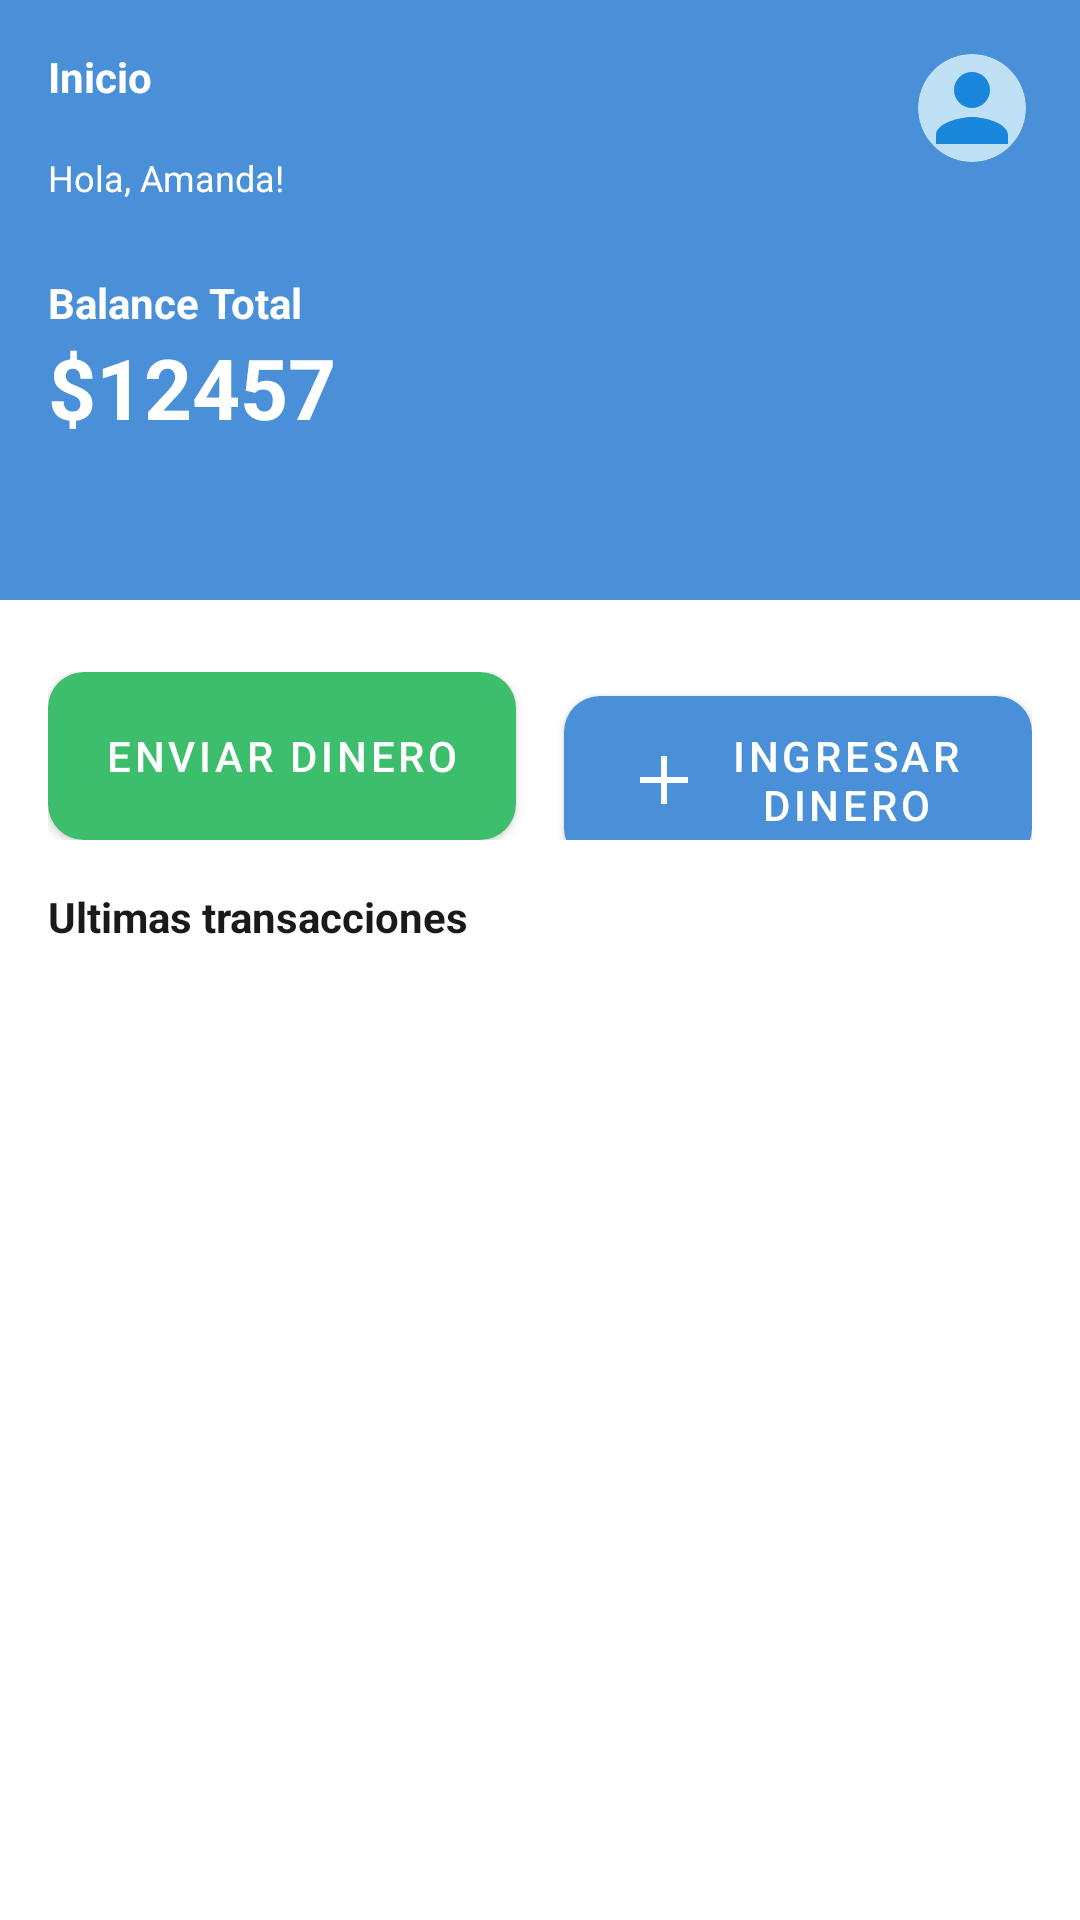

Reconstruct the res/layout file that produces this screen, plus the resources it refers to.
<!-- AndroidManifest.xml: application theme Theme.AlkeWallet -->
<!-- res/layout/activity_home.xml -->
<?xml version="1.0" encoding="utf-8"?>
<androidx.constraintlayout.widget.ConstraintLayout xmlns:android="http://schemas.android.com/apk/res/android"
    xmlns:app="http://schemas.android.com/apk/res-auto"
    xmlns:tools="http://schemas.android.com/tools"
    android:layout_width="match_parent"
    android:layout_height="match_parent"
    android:background="@color/alke_white">

    
    <View
        android:id="@+id/headerBg"
        android:layout_width="0dp"
        android:layout_height="@dimen/height_header_home"
        android:background="@color/alke_blue_primary"
        app:layout_constraintEnd_toEndOf="parent"
        app:layout_constraintStart_toStartOf="parent"
        app:layout_constraintTop_toTopOf="parent" />

    <TextView
        android:id="@+id/tvTitle"
        android:layout_width="wrap_content"
        android:layout_height="wrap_content"
        android:layout_margin="@dimen/margin_normal"
        android:text="@string/home_title"
        android:textColor="@color/alke_white"
        android:textStyle="bold"
        app:layout_constraintStart_toStartOf="parent"
        app:layout_constraintTop_toTopOf="parent" />

    <com.google.android.material.imageview.ShapeableImageView
        android:id="@+id/ivProfile"
        android:layout_width="@dimen/size_avatar_home"
        android:layout_height="@dimen/size_avatar_home"
        android:layout_margin="@dimen/margin_normal"
        android:padding="2dp"
        android:scaleType="centerCrop"
        android:src="@drawable/ic_avatar_placeholder"
        app:layout_constraintEnd_toEndOf="parent"
        app:layout_constraintTop_toTopOf="parent"
        app:shapeAppearanceOverlay="@style/ShapeAppearanceOverlay.App.CornerSize50Percent" />

    <ImageView
        android:id="@+id/ivNotification"
        android:layout_width="@dimen/size_icon"
        android:layout_height="@dimen/size_icon"
        android:layout_marginEnd="@dimen/margin_normal"
        android:src="@drawable/ic_notification"
        app:layout_constraintBottom_toBottomOf="@+id/ivProfile"
        app:layout_constraintEnd_toStartOf="@+id/ivProfile"
        app:layout_constraintTop_toTopOf="@+id/ivProfile" />

    <TextView
        android:id="@+id/tvGreeting"
        android:layout_width="wrap_content"
        android:layout_height="wrap_content"
        android:layout_marginStart="@dimen/margin_normal"
        android:layout_marginTop="@dimen/margin_normal"
        android:text="@string/home_greeting"
        android:textColor="@color/alke_white"
        android:textSize="@dimen/text_caption"
        app:layout_constraintStart_toStartOf="parent"
        app:layout_constraintTop_toBottomOf="@+id/tvTitle" />

    <TextView
        android:id="@+id/tvBalanceLabel"
        android:layout_width="wrap_content"
        android:layout_height="wrap_content"
        android:layout_marginStart="@dimen/margin_normal"
        android:layout_marginTop="@dimen/margin_large"
        android:text="@string/home_balance_label"
        android:textColor="@color/alke_white"
        android:textStyle="bold"
        app:layout_constraintStart_toStartOf="parent"
        app:layout_constraintTop_toBottomOf="@+id/tvGreeting" />

    <TextView
        android:id="@+id/tvBalanceAmount"
        android:layout_width="wrap_content"
        android:layout_height="wrap_content"
        android:layout_marginStart="@dimen/margin_normal"
        android:text="@string/home_balance_amount"
        android:textColor="@color/alke_white"
        android:textSize="@dimen/text_display"
        android:textStyle="bold"
        app:layout_constraintStart_toStartOf="parent"
        app:layout_constraintTop_toBottomOf="@+id/tvBalanceLabel" />

    
    <LinearLayout
        android:id="@+id/buttonContainer"
        android:layout_width="0dp"
        android:layout_height="wrap_content"
        android:layout_marginHorizontal="@dimen/margin_normal"
        android:layout_marginTop="@dimen/margin_large"
        android:orientation="horizontal"
        app:layout_constraintEnd_toEndOf="parent"
        app:layout_constraintStart_toStartOf="parent"
        app:layout_constraintTop_toBottomOf="@+id/headerBg">

        <com.google.android.material.button.MaterialButton
            android:id="@+id/btnEnviarDinero"
            android:layout_width="0dp"
            android:layout_height="@dimen/height_button"
            android:layout_marginEnd="@dimen/margin_small"
            android:layout_weight="1"
            android:insetTop="0dp"
            android:insetBottom="0dp"
            android:text="@string/btn_enviar_dinero"
            android:textColor="@color/alke_white"
            android:textSize="@dimen/text_body"
            app:backgroundTint="@color/alke_green_action"
            app:cornerRadius="@dimen/radius_button"
            app:icon="@drawable/ic_send"
            app:iconGravity="textStart" />

        <com.google.android.material.button.MaterialButton
            android:id="@+id/btnIngresarDinero"
            android:layout_width="0dp"
            android:layout_height="@dimen/height_button"
            android:layout_marginStart="@dimen/margin_small"
            android:layout_weight="1"
            android:insetTop="0dp"
            android:insetBottom="0dp"
            android:text="@string/btn_ingresar_dinero"
            android:textColor="@color/alke_white"
            android:textSize="@dimen/text_body"
            app:backgroundTint="@color/alke_blue_primary"
            app:cornerRadius="@dimen/radius_button"
            app:icon="@drawable/ic_request"
            app:iconGravity="textStart" />

    </LinearLayout>

    <TextView
        android:id="@+id/tvTransactionsTitle"
        android:layout_width="wrap_content"
        android:layout_height="wrap_content"
        android:layout_margin="@dimen/margin_normal"
        android:text="@string/home_transactions_title"
        android:textColor="@color/alke_black"
        android:textStyle="bold"
        app:layout_constraintStart_toStartOf="parent"
        app:layout_constraintTop_toBottomOf="@+id/buttonContainer" />

    <androidx.recyclerview.widget.RecyclerView
        android:id="@+id/rvTransactions"
        android:layout_width="0dp"
        android:layout_height="0dp"
        android:layout_marginTop="@dimen/margin_small"
        app:layout_constraintBottom_toBottomOf="parent"
        app:layout_constraintEnd_toEndOf="parent"
        app:layout_constraintStart_toStartOf="parent"
        app:layout_constraintTop_toBottomOf="@+id/tvTransactionsTitle"
        tools:listitem="@layout/item_transaction" />

    <LinearLayout
        android:id="@+id/emptyStateContainer"
        android:layout_width="wrap_content"
        android:layout_height="wrap_content"
        android:gravity="center"
        android:orientation="vertical"
        android:visibility="gone"
        app:layout_constraintBottom_toBottomOf="parent"
        app:layout_constraintEnd_toEndOf="parent"
        app:layout_constraintStart_toStartOf="parent"
        app:layout_constraintTop_toBottomOf="@+id/tvTransactionsTitle">

        <ImageView
            android:layout_width="100dp"
            android:layout_height="100dp"
            android:src="@drawable/ic_empty_list" />

        <TextView
            android:layout_width="wrap_content"
            android:layout_height="wrap_content"
            android:layout_marginTop="@dimen/margin_normal"
            android:text="@string/home_empty_msg"
            android:textColor="@color/alke_gray_text" />

    </LinearLayout>

</androidx.constraintlayout.widget.ConstraintLayout>
<!-- res/layout/item_transaction.xml (included above) -->
<?xml version="1.0" encoding="utf-8"?>
<androidx.constraintlayout.widget.ConstraintLayout xmlns:android="http://schemas.android.com/apk/res/android"
    xmlns:app="http://schemas.android.com/apk/res-auto"
    android:layout_width="match_parent"
    android:layout_height="wrap_content"
    android:padding="@dimen/margin_small">

    <ImageView
        android:id="@+id/ivTransactionIcon"
        android:layout_width="@dimen/size_icon"
        android:layout_height="@dimen/size_icon"
        android:src="@drawable/ic_send"
        app:layout_constraintBottom_toBottomOf="parent"
        app:layout_constraintStart_toStartOf="parent"
        app:layout_constraintTop_toTopOf="parent" />

    <TextView
        android:id="@+id/tvUserName"
        android:layout_width="0dp"
        android:layout_height="wrap_content"
        android:layout_marginStart="@dimen/margin_small"
        android:layout_marginEnd="@dimen/margin_small"
        android:text="@string/placeholder_user_name"
        android:textColor="@color/alke_black"
        android:textSize="@dimen/text_body"
        android:textStyle="bold"
        app:layout_constraintEnd_toStartOf="@+id/tvAmount"
        app:layout_constraintStart_toEndOf="@+id/ivTransactionIcon"
        app:layout_constraintTop_toTopOf="parent" />

    <TextView
        android:id="@+id/tvDate"
        android:layout_width="0dp"
        android:layout_height="wrap_content"
        android:text="@string/placeholder_date"
        android:textColor="@color/alke_gray_text"
        android:textSize="@dimen/text_caption"
        app:layout_constraintEnd_toEndOf="@+id/tvUserName"
        app:layout_constraintStart_toStartOf="@+id/tvUserName"
        app:layout_constraintTop_toBottomOf="@+id/tvUserName" />

    <TextView
        android:id="@+id/tvAmount"
        android:layout_width="wrap_content"
        android:layout_height="wrap_content"
        android:text="@string/placeholder_amount"
        android:textSize="@dimen/text_body"
        android:textStyle="bold"
        app:layout_constraintBottom_toBottomOf="@+id/tvUserName"
        app:layout_constraintEnd_toEndOf="parent"
        app:layout_constraintTop_toTopOf="@+id/tvUserName" />

</androidx.constraintlayout.widget.ConstraintLayout>
<!-- resources referenced by this layout -->
<resources>
  <color name="alke_black">#1A1A1A</color>
  <color name="alke_blue_primary">#4A90D9</color>
  <color name="alke_gray_text">#9E9E9E</color>
  <color name="alke_green_action">#3DBE6C</color>
  <color name="alke_white">#FFFFFF</color>
  <dimen name="height_button">56dp</dimen>
  <dimen name="height_header_home">200dp</dimen>
  <dimen name="margin_large">24dp</dimen>
  <dimen name="margin_normal">16dp</dimen>
  <dimen name="margin_small">8dp</dimen>
  <dimen name="radius_button">12dp</dimen>
  <dimen name="size_avatar_home">40dp</dimen>
  <dimen name="size_icon">24dp</dimen>
  <dimen name="text_body">14sp</dimen>
  <dimen name="text_caption">12sp</dimen>
  <dimen name="text_display">28sp</dimen>
  <!-- drawable ic_avatar_placeholder (drawable) -->
  <vector xmlns:android="http://schemas.android.com/apk/res/android"
      android:width="24dp"
      android:height="24dp"
      android:viewportWidth="24"
      android:viewportHeight="24">
      
      <path
          android:fillColor="@color/alke_blue_light"
          android:pathData="M12,0C18.627,0 24,5.373 24,12s-5.373,12 -12,12S0,18.627 0,12 5.373,0 12,0z" />
      
      <path
          android:fillColor="@color/alke_blue_dark"
          android:pathData="M12,12c2.21,0 4,-1.79 4,-4s-1.79,-4 -4,-4 -4,1.79 -4,4 1.79,4 4,4zM12,14c-2.67,0 -8,1.34 -8,4v2h16v-2c0,-2.66 -5.33,-4 -8,-4z" />
  </vector>
  <!-- drawable ic_empty_list (drawable) -->
  <vector xmlns:android="http://schemas.android.com/apk/res/android"
      android:width="100dp"
      android:height="100dp"
      android:viewportWidth="100"
      android:viewportHeight="100">
      <path
          android:fillColor="#E7E7E7"
          android:pathData="M20,10h60v70H20z" />
      <path
          android:fillColor="#FFFFFF"
          android:pathData="M25,15h50v60H25z" />
  </vector>
  <!-- drawable ic_request (drawable) -->
  <vector xmlns:android="http://schemas.android.com/apk/res/android"
      android:width="24dp"
      android:height="24dp"
      android:viewportWidth="24"
      android:viewportHeight="24">
      <path
          android:fillColor="#FFFFFF"
          android:pathData="M20,13h-7v7h-2v-7H4v-2h7V4h2v7h7v2z" />
  </vector>
  <string name="btn_enviar_dinero">Enviar Dinero</string>
  <string name="btn_ingresar_dinero">Ingresar dinero</string>
  <string name="home_balance_amount">$12457</string>
  <string name="home_balance_label">Balance Total</string>
  <string name="home_empty_msg">No hay transacciones registradas</string>
  <string name="home_greeting">Hola, Amanda!</string>
  <string name="home_title">Inicio</string>
  <string name="home_transactions_title">Ultimas transacciones</string>
  <string name="placeholder_amount">$0.00</string>
  <string name="placeholder_date">Fecha</string>
  <string name="placeholder_user_name">Usuario</string>
  <style name="ShapeAppearanceOverlay.App.CornerSize50Percent" parent="">
          <item name="cornerSize">50%</item>
      </style>
  <style name="Theme.AlkeWallet" parent="Theme.MaterialComponents.DayNight.NoActionBar">
          <item name="colorPrimary">@color/alke_blue_primary</item>
          <item name="colorPrimaryVariant">@color/alke_blue_dark</item>
          <item name="colorOnPrimary">@color/alke_white</item>
          <item name="colorSecondary">@color/alke_green_action</item>
          <item name="colorOnSecondary">@color/alke_white</item>
      </style>
  <color name="alke_blue_light">#BFE0F5</color>
  <color name="alke_blue_dark">#1A87DD</color>
</resources>
